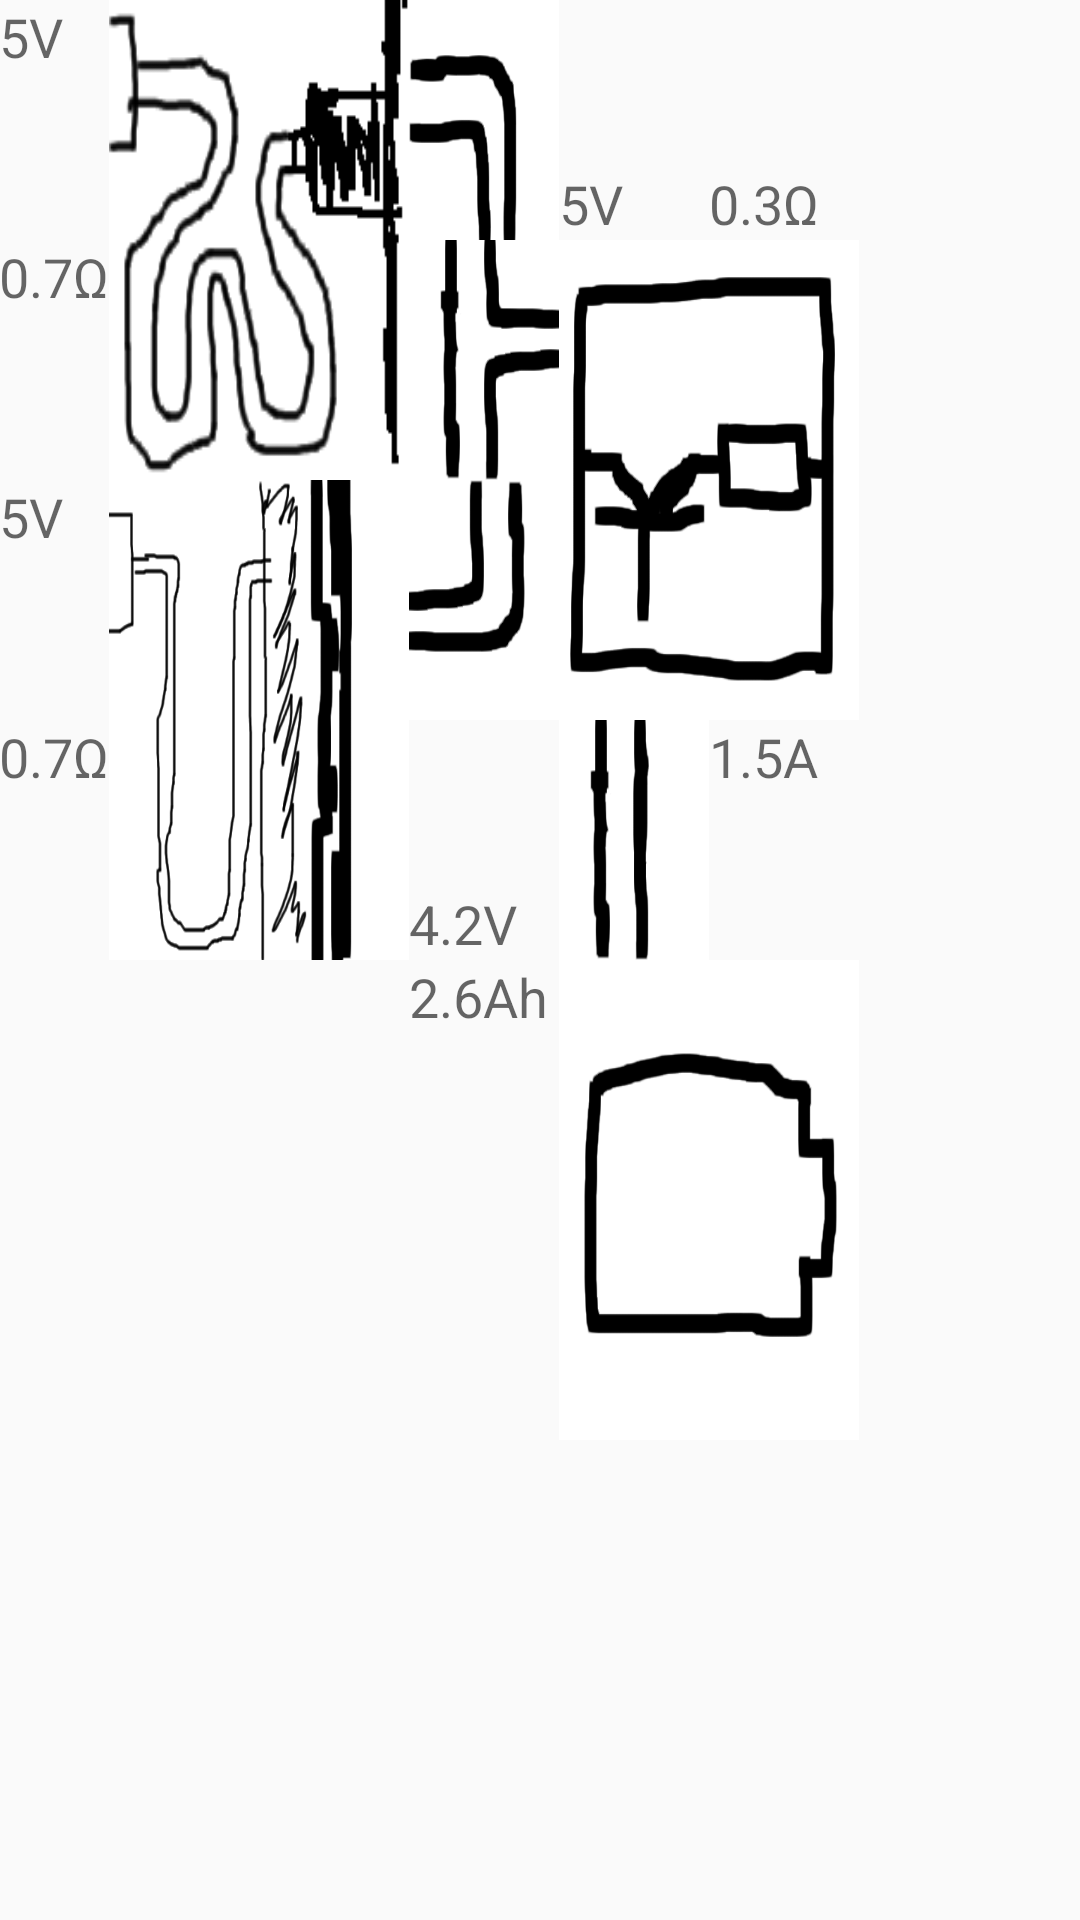

The Android layout XML behind this screen, and the referenced resources:
<!-- AndroidManifest.xml: application theme AppTheme -->
<!-- res/layout/activity_charging_overview_r0.xml -->
<?xml version="1.0" encoding="utf-8"?>
<GridLayout
    xmlns:android="http://schemas.android.com/apk/res/android"
    xmlns:tools="http://schemas.android.com/tools"
        android:layout_width="match_parent"
        android:layout_height="match_parent"
        android:paddingBottom="@dimen/activity_vertical_margin"
        android:paddingLeft="@dimen/activity_horizontal_margin"
        android:paddingRight="@dimen/activity_horizontal_margin"
        android:paddingTop="@dimen/activity_vertical_margin"
        tools:context="de.pirsoft.batterymon.ChargingOverview"
        android:columnCount="7"
        android:rowCount="6"
    android:columnOrderPreserved="true"
    android:rowOrderPreserved="true"
    >

    <ImageView
        android:layout_width="50dp"
        android:layout_height="80dp"
        android:id="@+id/imageView6"
        android:layout_row="2"
        android:layout_column="3"
        android:src="@drawable/img_conduit_lt"
        android:scaleType="fitXY"/>

    <ImageView
        android:layout_width="100dp"
        android:layout_height="160dp"
        android:id="@+id/imageView8"
        android:layout_row="1"
        android:layout_column="4"
        android:src="@drawable/img_ctl"
        android:layout_rowSpan="2"
        android:layout_columnSpan="2"
        android:scaleType="fitXY"/>

    <TextView
        android:layout_width="wrap_content"
        android:layout_height="wrap_content"
        android:textAppearance="?android:attr/textAppearanceMedium"
        android:text="5V"
        android:id="@+id/chg_dock_supp"
        android:layout_row="2"
        android:layout_column="0"/>

    <ImageView
        android:layout_width="50dp"
        android:layout_height="80dp"
        android:id="@+id/imageView7"
        android:layout_row="0"
        android:layout_column="3"
        android:src="@drawable/img_conduit_lb"
        android:scaleType="fitXY"/>

    <TextView
        android:layout_width="wrap_content"
        android:layout_height="wrap_content"
        android:textAppearance="?android:attr/textAppearanceMedium"
        android:text="5V"
        android:id="@+id/chg_vin"
        android:layout_row="0"
        android:layout_column="4"
        android:layout_gravity="bottom"/>

    <TextView
        android:layout_width="wrap_content"
        android:layout_height="wrap_content"
        android:textAppearance="?android:attr/textAppearanceMedium"
        android:text="0.3Ω"
        android:id="@+id/chg_int_res"
        android:layout_row="0"
        android:layout_column="5"
        android:layout_gravity="bottom"/>

    <TextView
        android:layout_width="wrap_content"
        android:layout_height="wrap_content"
        android:textAppearance="?android:attr/textAppearanceMedium"
        android:text="0.7Ω"
        android:id="@+id/chg_usb_res"
        android:layout_row="1"
        android:layout_column="0"/>

    <ImageView
        android:layout_width="50dp"
        android:layout_height="80dp"
        android:id="@+id/imageView5"
        android:layout_row="1"
        android:layout_column="3"
        android:src="@drawable/img_conduit_rtb"
        android:scaleType="fitXY"/>

    <ImageView
            android:layout_width="100dp"
            android:layout_height="160dp"
            android:id="@+id/chg_img_dock"
            android:src="@drawable/img_dock_plugged_r0"
            android:layout_row="2"
            android:layout_rowSpan="2"
            android:layout_column="1"
            android:layout_columnSpan="2"
            android:scaleType="fitXY"/>

        <TextView
            android:layout_width="wrap_content"
            android:layout_height="wrap_content"
            android:textAppearance="?android:attr/textAppearanceMedium"
            android:text="5V"
            android:id="@+id/chg_usb_supp"
            android:layout_column="0"
            android:layout_row="0"
            android:layout_columnSpan="1"
            android:layout_rowSpan="1"/>

        <ImageView
            android:layout_width="100dp"
            android:layout_height="160dp"
            android:id="@+id/chg_img_usb"
            android:src="@drawable/img_usb_plugged_r0"
            android:layout_column="1"
            android:layout_row="0"
            android:layout_rowSpan="2"
            android:layout_columnSpan="2"
            android:scaleType="fitXY"/>

    <TextView
        android:layout_width="wrap_content"
        android:layout_height="wrap_content"
        android:textAppearance="?android:attr/textAppearanceMedium"
        android:text="0.7Ω"
        android:id="@+id/chg_dock_res"
        android:layout_row="3"
        android:layout_column="0"/>

    <TextView
        android:layout_width="wrap_content"
        android:layout_height="wrap_content"
        android:textAppearance="?android:attr/textAppearanceMedium"
        android:text="4.2V"
        android:id="@+id/chg_vbat"
        android:layout_row="3"
        android:layout_column="3"
        android:layout_gravity="bottom"/>

    <ImageView
        android:layout_width="50dp"
        android:layout_height="80dp"
        android:id="@+id/imageView9"
        android:layout_row="3"
        android:layout_column="4"
        android:src="@drawable/img_conduit_tb"
        android:scaleType="fitXY"/>

    <TextView
        android:layout_width="wrap_content"
        android:layout_height="wrap_content"
        android:textAppearance="?android:attr/textAppearanceMedium"
        android:text="1.5A"
        android:id="@+id/chg_cur"
        android:layout_row="3"
        android:layout_column="5"
        />

    <TextView
        android:layout_width="wrap_content"
        android:layout_height="wrap_content"
        android:textAppearance="?android:attr/textAppearanceMedium"
        android:text="2.6Ah"
        android:id="@+id/chg_bat_acc_cur"
        android:layout_row="4"
        android:layout_column="3"/>

    <ImageView
        android:layout_width="100dp"
        android:layout_height="160dp"
        android:id="@+id/imageView10"
        android:layout_row="4"
        android:layout_column="4"
        android:layout_columnSpan="2"
        android:layout_rowSpan="2"
        android:src="@drawable/img_battery"
        android:scaleType="fitXY"/>

</GridLayout>
<!-- resources referenced by this layout -->
<resources>
  <!-- drawable img_battery: png bitmap (drawable, 7934 bytes) -->
  <!-- drawable img_conduit_lb: png bitmap (drawable, 3848 bytes) -->
  <!-- drawable img_conduit_lt: png bitmap (drawable, 3653 bytes) -->
  <!-- drawable img_conduit_rtb: png bitmap (drawable, 4407 bytes) -->
  <!-- drawable img_conduit_tb: png bitmap (drawable, 3479 bytes) -->
  <!-- drawable img_ctl: png bitmap (drawable, 13155 bytes) -->
  <!-- drawable img_dock_plugged_r0: png bitmap (drawable, 34468 bytes) -->
  <!-- drawable img_usb_plugged_r0: png bitmap (drawable, 25806 bytes) -->
  <style name="AppTheme" parent="android:Theme.Material.Light">
          <item name="android:colorPrimary">@color/primary</item>
          <item name="android:colorPrimaryDark">@color/primary_dark</item>
          <item name="android:colorAccent">@color/accent</item>
      </style>
  <color name="primary">#8bc34a</color>
  <color name="primary_dark">#689f38</color>
  <color name="accent">#ff7043</color>
</resources>
